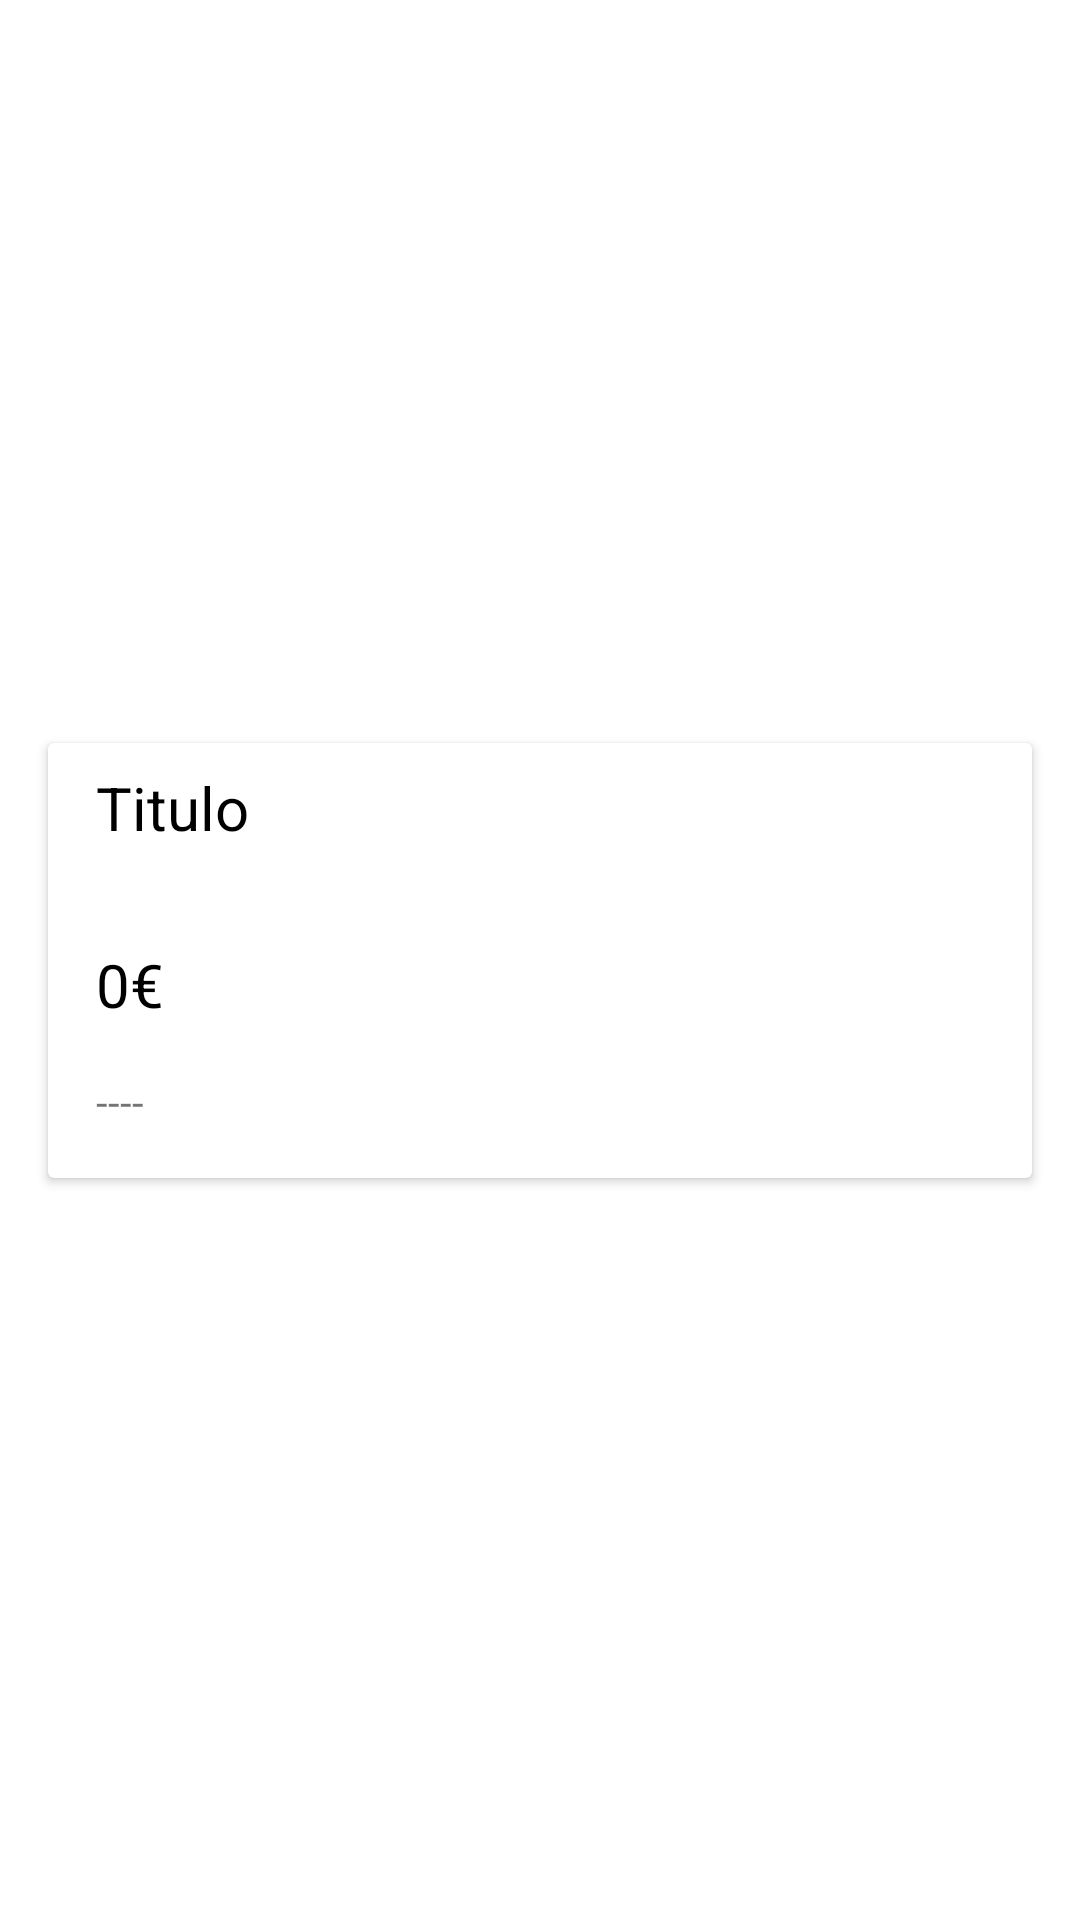

Produce the Android XML layout that renders to this screen, including the resource entries it uses.
<!-- AndroidManifest.xml: application theme Theme.ConcesionarioMilanuncios -->
<!-- res/layout/item.xml -->
<?xml version="1.0" encoding="utf-8"?>
<androidx.constraintlayout.widget.ConstraintLayout xmlns:android="http://schemas.android.com/apk/res/android"
    xmlns:app="http://schemas.android.com/apk/res-auto"
    xmlns:tools="http://schemas.android.com/tools"
    android:layout_width="match_parent"
    android:layout_height="wrap_content">

    <androidx.cardview.widget.CardView
        android:layout_width="match_parent"
        android:layout_height="wrap_content"
        android:layout_marginStart="16dp"
        android:layout_marginTop="16dp"
        android:layout_marginEnd="16dp"
        android:layout_marginBottom="16dp"
        app:layout_constraintBottom_toBottomOf="parent"
        app:layout_constraintEnd_toEndOf="parent"
        app:layout_constraintStart_toStartOf="parent"
        app:layout_constraintTop_toTopOf="parent">

        <androidx.constraintlayout.widget.ConstraintLayout
            android:layout_width="match_parent"
            android:layout_height="match_parent">

            <TextView
                android:id="@+id/tvTitle"
                style="@style/titleStyle"
                android:layout_marginStart="16dp"
                android:layout_marginTop="8dp"
                android:layout_marginEnd="16dp"
                android:text="@string/title_place_holder"
                app:layout_constraintEnd_toEndOf="parent"
                app:layout_constraintHorizontal_bias="0.0"
                app:layout_constraintStart_toStartOf="parent"
                app:layout_constraintTop_toTopOf="parent" />

            <TextView
                android:id="@+id/tvPrice"
                style="@style/titleStyle"
                android:layout_width="wrap_content"
                android:layout_height="0dp"
                android:layout_marginStart="16dp"
                android:layout_marginTop="16dp"
                android:layout_marginEnd="16dp"
                android:gravity="center"
                android:text="@string/price"
                app:layout_constraintEnd_toEndOf="parent"
                app:layout_constraintHorizontal_bias="0.0"
                app:layout_constraintStart_toStartOf="parent"
                app:layout_constraintTop_toBottomOf="@+id/ivCar" />

            <ImageView
                android:id="@+id/ivCar"
                android:layout_width="0dp"
                android:layout_height="wrap_content"
                android:layout_marginTop="16dp"
                android:contentDescription="@string/todo"
                android:scaleType="fitCenter"
                app:layout_constraintEnd_toEndOf="parent"
                app:layout_constraintHorizontal_bias="0.0"
                app:layout_constraintStart_toStartOf="parent"
                app:layout_constraintTop_toBottomOf="@+id/tvTitle"
                tools:ignore="ImageContrastCheck"
                tools:srcCompat="@tools:sample/avatars" />

            <TextView
                android:id="@+id/tvDesc"
                android:layout_width="0dp"
                android:layout_height="wrap_content"
                android:layout_marginStart="16dp"
                android:layout_marginTop="16dp"
                android:layout_marginEnd="16dp"
                android:layout_marginBottom="16dp"
                android:text="@string/tvInfo"
                app:layout_constraintBottom_toBottomOf="parent"
                app:layout_constraintEnd_toEndOf="parent"
                app:layout_constraintStart_toStartOf="parent"
                app:layout_constraintTop_toBottomOf="@+id/tvPrice" />

        </androidx.constraintlayout.widget.ConstraintLayout>
    </androidx.cardview.widget.CardView>

</androidx.constraintlayout.widget.ConstraintLayout>
<!-- resources referenced by this layout -->
<resources>
  <string name="price">0€</string>
  <string name="title_place_holder">Titulo</string>
  <string name="todo">TODO</string>
  <string name="tvInfo">----</string>
  <style name="titleStyle">
          <item name="android:layout_width">wrap_content</item>
          <item name="android:layout_height">wrap_content</item>
          <item name="android:layout_marginStart">16dp</item>
          <item name="android:textColor">@color/black</item>
          <item name="android:textSize">20sp</item>
      </style>
  <style name="Theme.ConcesionarioMilanuncios" parent="Theme.MaterialComponents.DayNight.DarkActionBar">
          
          <item name="colorPrimary">@color/green</item>
          <item name="colorPrimaryVariant">@color/darkerGreen</item>
          <item name="colorOnPrimary">@color/white</item>
          
          <item name="colorSecondary">@color/teal_200</item>
          <item name="colorSecondaryVariant">@color/teal_700</item>
          <item name="colorOnSecondary">@color/black</item>
          
          <item name="android:statusBarColor" tools:targetApi="l">?attr/colorPrimaryVariant</item>
          
      </style>
  <color name="black">#FF000000</color>
  <color name="green">#43a047</color>
  <color name="darkerGreen">#00701a</color>
  <color name="white">#FFFFFFFF</color>
  <color name="teal_200">#FF03DAC5</color>
  <color name="teal_700">#FF018786</color>
</resources>
